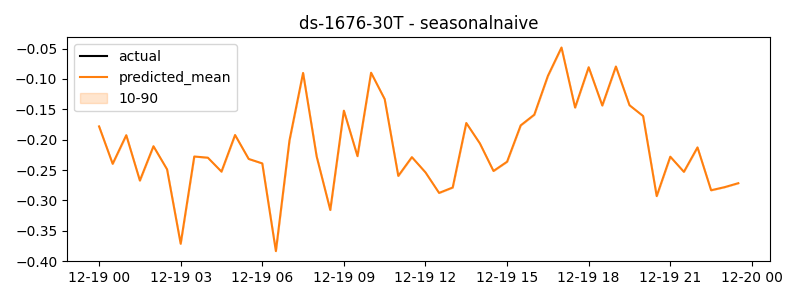

The data file committed next to this chart (first rows):
timestamp, actual, predicted
2024-12-19 00:00:00, -0.1781, -0.1781
2024-12-19 00:30:00, -0.2397, -0.2397
2024-12-19 01:00:00, -0.1926, -0.1926
2024-12-19 01:30:00, -0.2673, -0.2673
2024-12-19 02:00:00, -0.2108, -0.2108
2024-12-19 02:30:00, -0.2489, -0.2489
2024-12-19 03:00:00, -0.3713, -0.3713
2024-12-19 03:30:00, -0.2277, -0.2277
2024-12-19 04:00:00, -0.2296, -0.2296
2024-12-19 04:30:00, -0.2526, -0.2526
2024-12-19 05:00:00, -0.1923, -0.1923
2024-12-19 05:30:00, -0.2317, -0.2317
2024-12-19 06:00:00, -0.239, -0.239
2024-12-19 06:30:00, -0.3834, -0.3834
2024-12-19 07:00:00, -0.2012, -0.2012
2024-12-19 07:30:00, -0.09009, -0.09009
2024-12-19 08:00:00, -0.2277, -0.2277
2024-12-19 08:30:00, -0.3157, -0.3157
2024-12-19 09:00:00, -0.1522, -0.1522
2024-12-19 09:30:00, -0.2271, -0.2271
2024-12-19 10:00:00, -0.08977, -0.08977
2024-12-19 10:30:00, -0.1332, -0.1332
2024-12-19 11:00:00, -0.2596, -0.2596
2024-12-19 11:30:00, -0.2287, -0.2287
2024-12-19 12:00:00, -0.2538, -0.2538
2024-12-19 12:30:00, -0.2876, -0.2876
2024-12-19 13:00:00, -0.2787, -0.2787
2024-12-19 13:30:00, -0.1725, -0.1725
2024-12-19 14:00:00, -0.2061, -0.2061
2024-12-19 14:30:00, -0.2515, -0.2515
2024-12-19 15:00:00, -0.2363, -0.2363
2024-12-19 15:30:00, -0.1765, -0.1765
2024-12-19 16:00:00, -0.1589, -0.1589
2024-12-19 16:30:00, -0.09503, -0.09503
2024-12-19 17:00:00, -0.04827, -0.04827
2024-12-19 17:30:00, -0.1471, -0.1471
2024-12-19 18:00:00, -0.08072, -0.08072
2024-12-19 18:30:00, -0.1437, -0.1437
2024-12-19 19:00:00, -0.07954, -0.07954
2024-12-19 19:30:00, -0.1433, -0.1433
2024-12-19 20:00:00, -0.161, -0.161
2024-12-19 20:30:00, -0.2929, -0.2929
2024-12-19 21:00:00, -0.228, -0.228
2024-12-19 21:30:00, -0.2529, -0.2529
2024-12-19 22:00:00, -0.2127, -0.2127
2024-12-19 22:30:00, -0.2832, -0.2832
2024-12-19 23:00:00, -0.2781, -0.2781
2024-12-19 23:30:00, -0.2716, -0.2716
